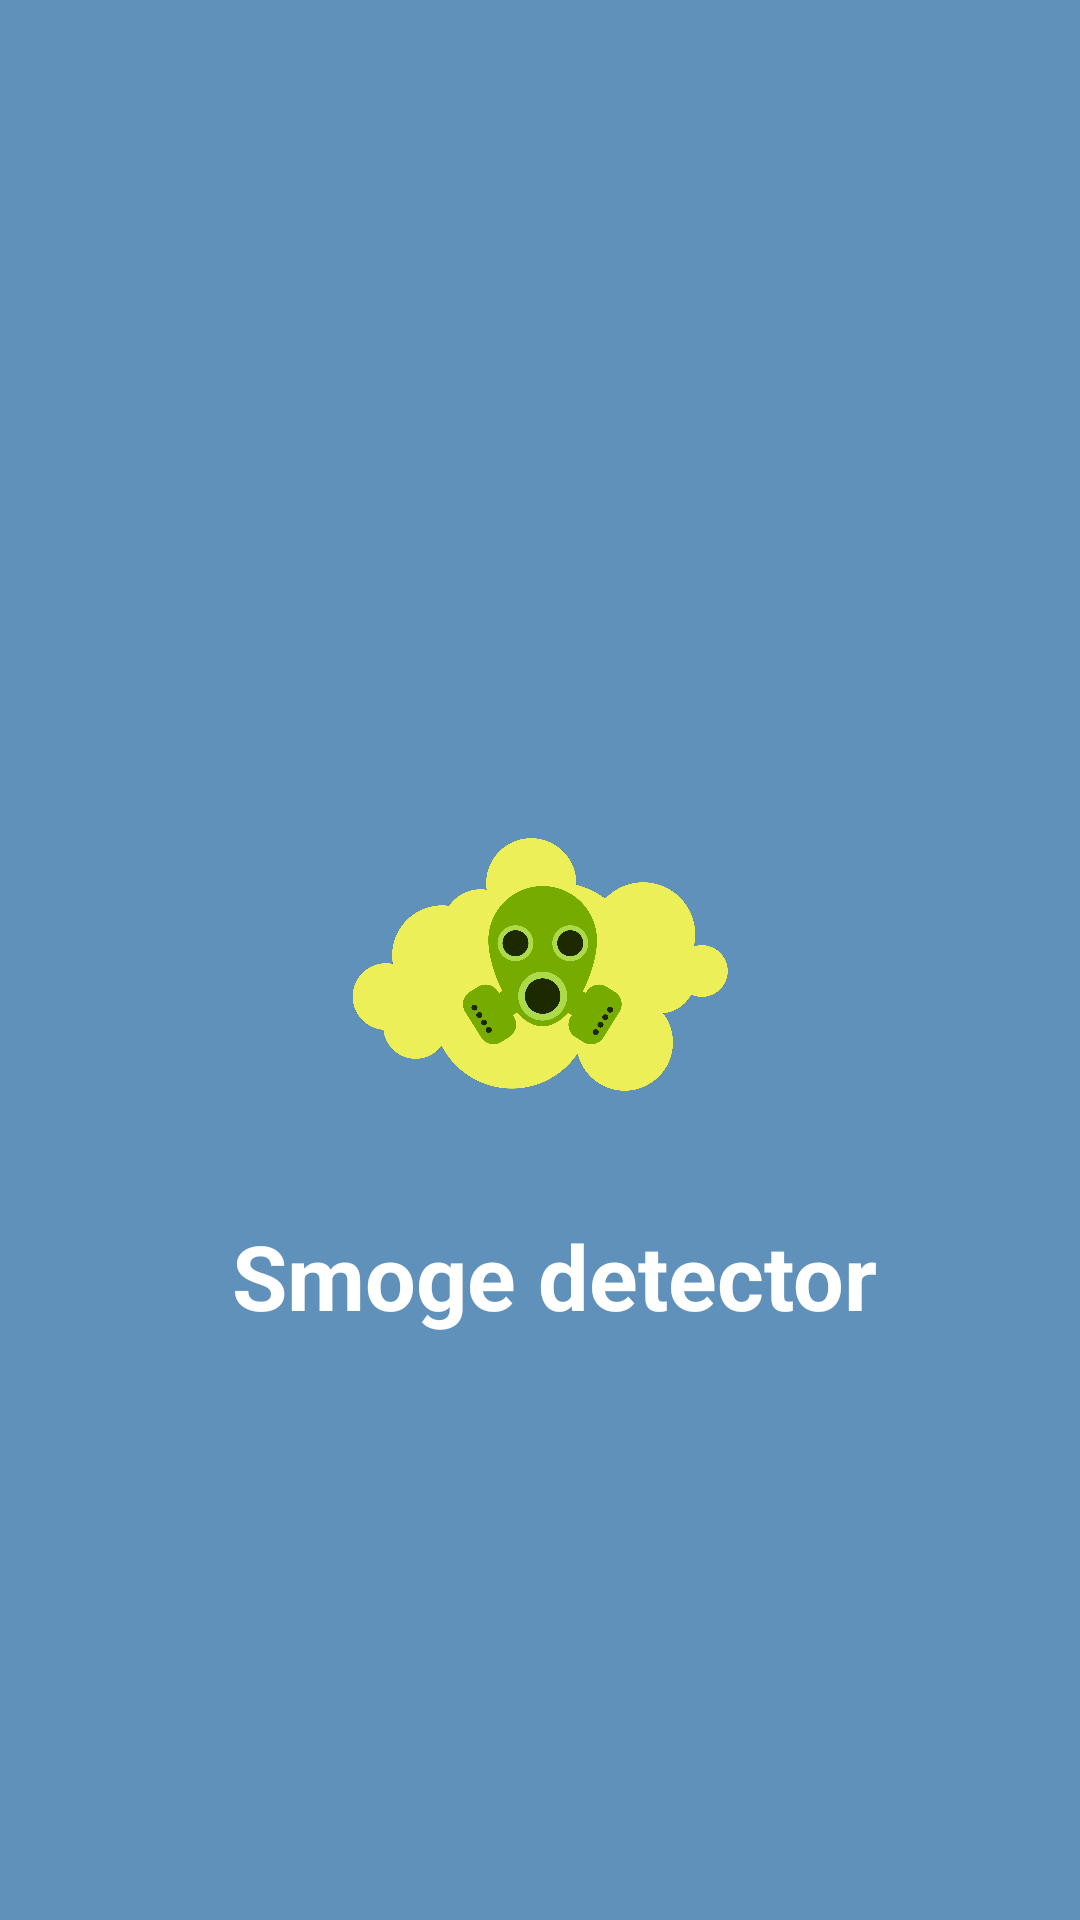

Here is an Android app screen rendered from its layout file. Give the layout XML and the strings, colors and styles it references.
<!-- AndroidManifest.xml: application theme AppTheme -->
<!-- res/layout/activity_splash_screen.xml -->
<?xml version="1.0" encoding="utf-8"?>
<LinearLayout
    xmlns:android="http://schemas.android.com/apk/res/android"
    xmlns:app="http://schemas.android.com/apk/res-auto"
    xmlns:tools="http://schemas.android.com/tools"
    android:layout_width="match_parent"
    android:layout_height="match_parent"
    android:orientation="vertical"
    android:layout_gravity="center"
    android:background="@color/background_Color"
    tools:context=".SplashScreen">
    <LinearLayout
        android:layout_width="match_parent"
        android:layout_height="wrap_content"
        android:gravity="center"
        android:layout_marginTop="250dp"
        android:orientation="vertical">
        <ImageView
            android:id="@+id/imageView"
            android:layout_width="150dp"
            android:layout_height="150dp"
            android:src="@drawable/logo">
        </ImageView>
        <TextView
            android:id="@+id/textView"
            android:layout_width="wrap_content"
            android:layout_height="wrap_content"
            android:layout_marginTop="5dp"
            android:layout_marginLeft="0dp"
            android:text="@string/app_name"
            android:paddingLeft="10dp"
            android:textColor="@color/white"
            android:textSize="30sp"
            android:textStyle="bold"
            app:fontFamily="open sans', arial, sans-serif"/>
    </LinearLayout>
</LinearLayout>
<!-- resources referenced by this layout -->
<resources>
  <color name="background_Color">#6091BA</color>
  <color name="white">#ffffff</color>
  <!-- drawable logo: png bitmap (drawable, 408654 bytes) -->
  <string name="app_name">Smoge detector</string>
  <style name="AppTheme" parent="Theme.AppCompat.Light.NoActionBar">
          
          <item name="colorPrimary">@color/background_Color</item>
          <item name="colorPrimaryDark">@color/background_Color</item>
          <item name="colorAccent">@color/colorAccent</item>
      </style>
  <color name="colorAccent">#D81B60</color>
</resources>
